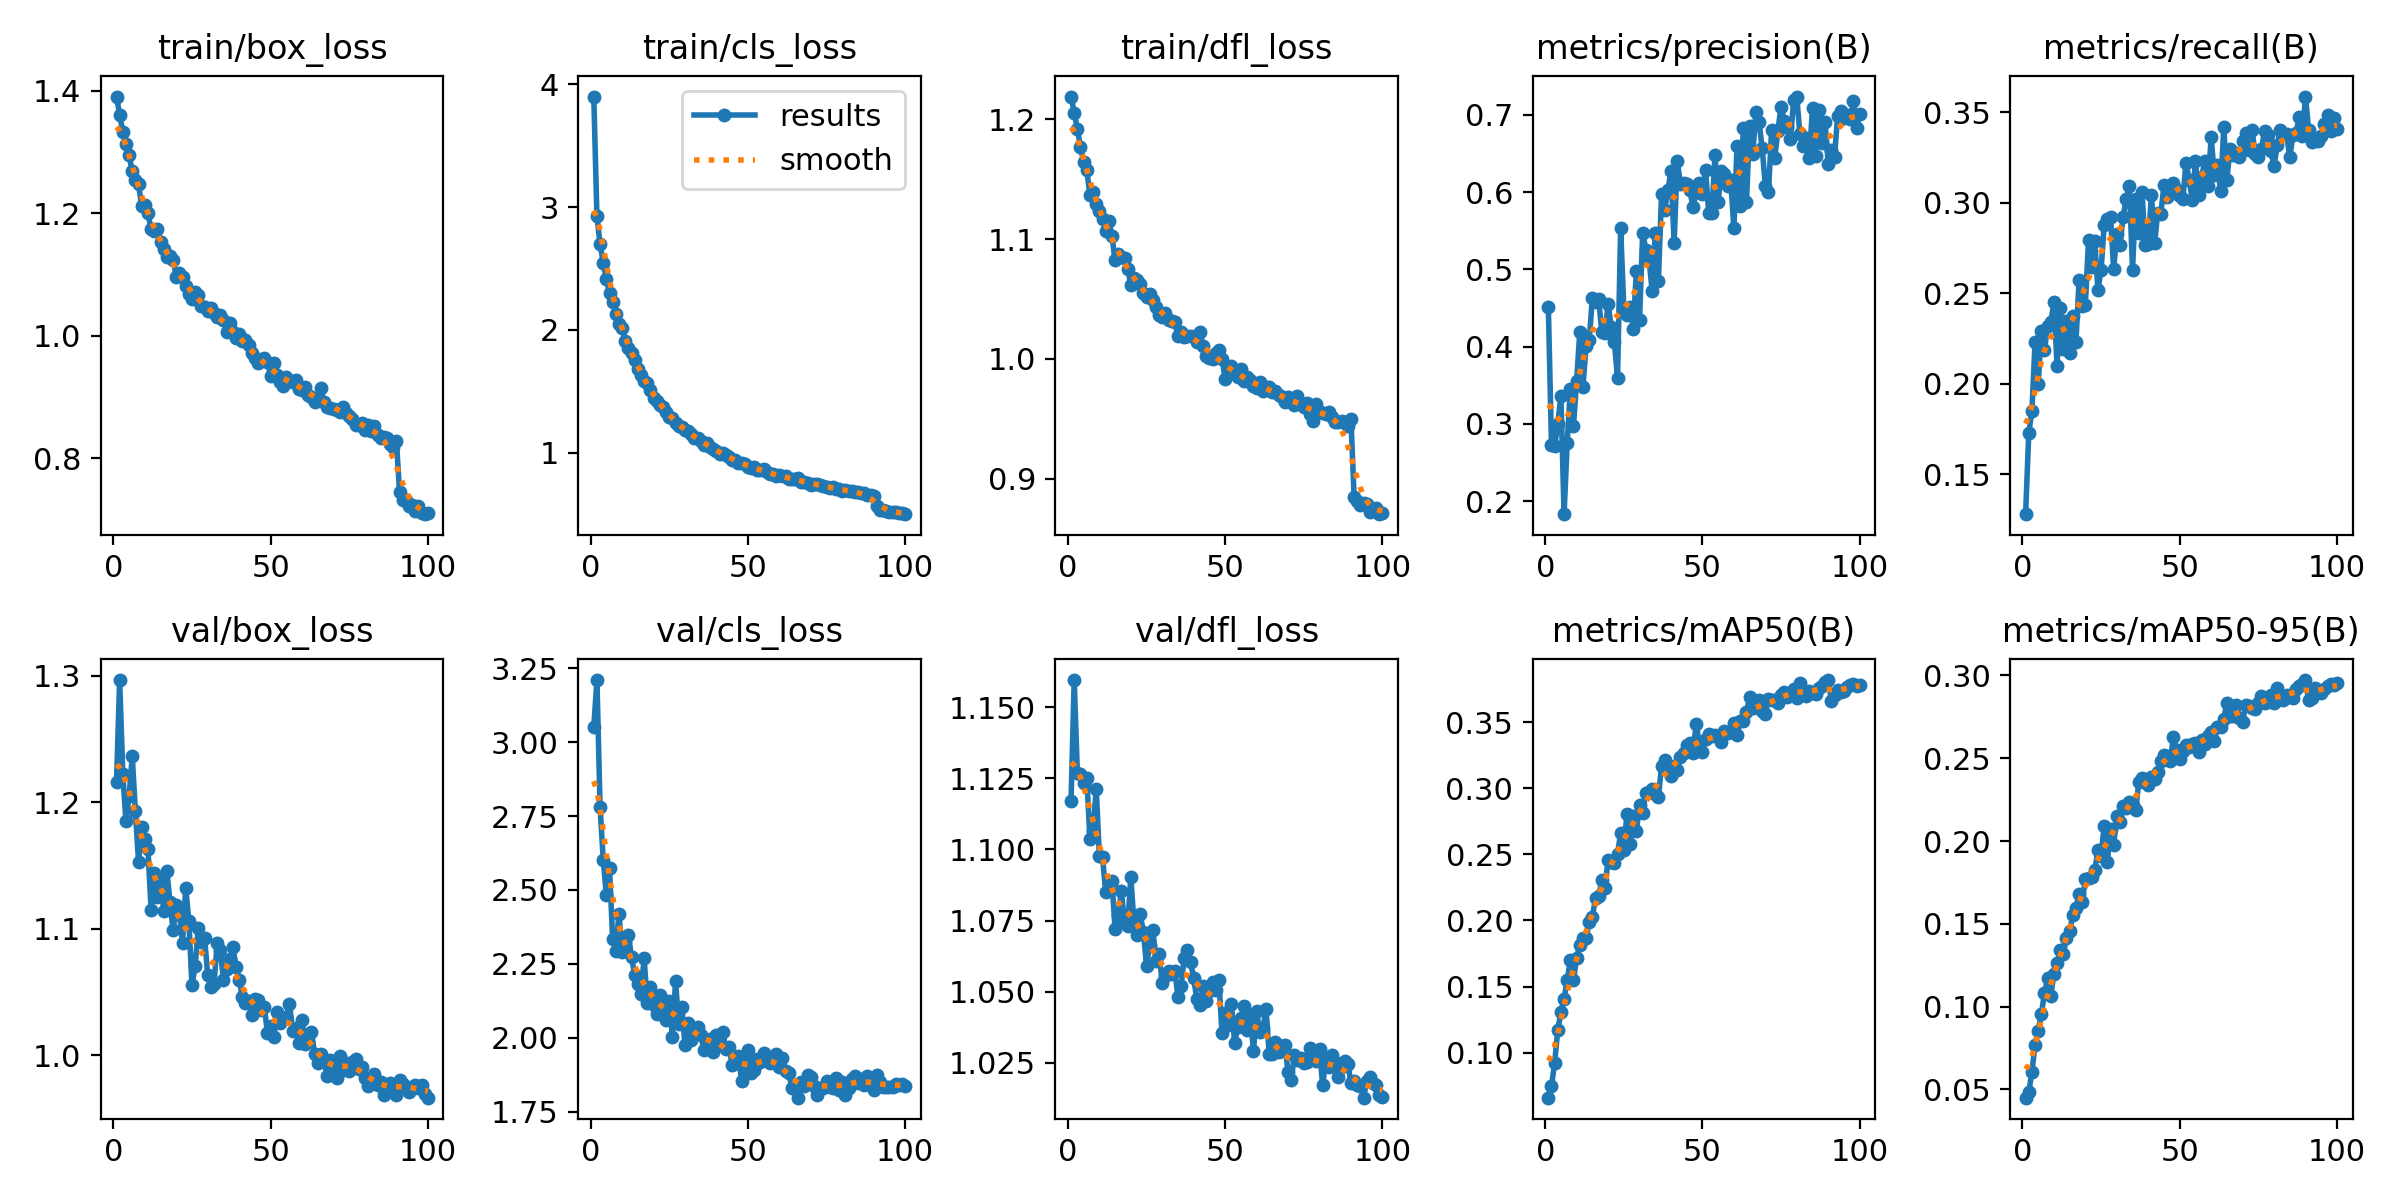

Data behind this chart, as committed beside it:
epoch, train/box_loss, train/cls_loss, train/dfl_loss, metrics/precision(B), metrics/recall(B), metrics/mAP50(B), metrics/mAP50-95(B), val/box_loss, val/cls_loss, val/dfl_loss, lr/pg0, lr/pg1, lr/pg2
1, 1.391, 3.901, 1.219, 0.4517, 0.128, 0.06587, 0.04505, 1.216, 3.05, 1.117, 0.0001509, 0.0001509, 0.0001509
2, 1.361, 2.925, 1.205, 0.2731, 0.1728, 0.0749, 0.04824, 1.297, 3.21, 1.159, 0.0002996, 0.0002996, 0.0002996
3, 1.333, 2.701, 1.192, 0.2711, 0.1849, 0.09194, 0.06065, 1.222, 2.781, 1.127, 0.0004453, 0.0004453, 0.0004453
4, 1.312, 2.547, 1.177, 0.2999, 0.223, 0.117, 0.0768, 1.185, 2.603, 1.127, 0.0004415, 0.0004415, 0.0004415
5, 1.294, 2.415, 1.164, 0.3365, 0.1999, 0.1305, 0.08547, 1.205, 2.483, 1.123, 0.0004415, 0.0004415, 0.0004415
6, 1.268, 2.301, 1.157, 0.1832, 0.2291, 0.1407, 0.09545, 1.236, 2.575, 1.125, 0.000437, 0.000437, 0.000437
7, 1.254, 2.227, 1.137, 0.2752, 0.2187, 0.1547, 0.108, 1.193, 2.334, 1.104, 0.0004325, 0.0004325, 0.0004325
8, 1.248, 2.133, 1.139, 0.3458, 0.2321, 0.1698, 0.1172, 1.153, 2.294, 1.107, 0.000428, 0.000428, 0.000428
9, 1.212, 2.045, 1.129, 0.2977, 0.2341, 0.1546, 0.1066, 1.18, 2.419, 1.121, 0.0004235, 0.0004235, 0.0004235
10, 1.214, 2.016, 1.123, 0.3558, 0.245, 0.1718, 0.1199, 1.171, 2.292, 1.098, 0.000419, 0.000419, 0.000419
11, 1.2, 1.914, 1.116, 0.4187, 0.21, 0.1813, 0.1265, 1.163, 2.323, 1.097, 0.0004145, 0.0004145, 0.0004145
12, 1.173, 1.85, 1.107, 0.3482, 0.242, 0.1871, 0.1342, 1.115, 2.347, 1.085, 0.00041, 0.00041, 0.00041
13, 1.171, 1.815, 1.115, 0.4002, 0.2194, 0.1867, 0.1321, 1.144, 2.273, 1.089, 0.0004055, 0.0004055, 0.0004055
14, 1.174, 1.756, 1.103, 0.4085, 0.2345, 0.1988, 0.1414, 1.125, 2.212, 1.089, 0.000401, 0.000401, 0.000401
15, 1.153, 1.684, 1.082, 0.4628, 0.2168, 0.2028, 0.146, 1.139, 2.181, 1.072, 0.0003964, 0.0003964, 0.0003964
16, 1.142, 1.631, 1.087, 0.458, 0.2377, 0.2169, 0.1552, 1.114, 2.148, 1.077, 0.0003919, 0.0003919, 0.0003919
17, 1.129, 1.588, 1.085, 0.4615, 0.2229, 0.2182, 0.1597, 1.146, 2.269, 1.085, 0.0003874, 0.0003874, 0.0003874
18, 1.131, 1.571, 1.084, 0.4194, 0.2572, 0.2303, 0.1678, 1.121, 2.118, 1.074, 0.0003829, 0.0003829, 0.0003829
19, 1.123, 1.511, 1.075, 0.4173, 0.2429, 0.2244, 0.1632, 1.099, 2.171, 1.073, 0.0003784, 0.0003784, 0.0003784
20, 1.096, 1.447, 1.061, 0.4552, 0.2438, 0.2461, 0.1772, 1.119, 2.111, 1.09, 0.0003739, 0.0003739, 0.0003739
21, 1.103, 1.419, 1.068, 0.4255, 0.2792, 0.2439, 0.178, 1.112, 2.082, 1.074, 0.0003694, 0.0003694, 0.0003694
22, 1.096, 1.387, 1.066, 0.4061, 0.2645, 0.2432, 0.1783, 1.088, 2.143, 1.07, 0.0003649, 0.0003649, 0.0003649
23, 1.081, 1.372, 1.063, 0.359, 0.2789, 0.2504, 0.1823, 1.133, 2.094, 1.077, 0.0003604, 0.0003604, 0.0003604
24, 1.068, 1.332, 1.055, 0.5531, 0.2519, 0.2661, 0.1947, 1.106, 2.061, 1.071, 0.0003559, 0.0003559, 0.0003559
25, 1.06, 1.294, 1.052, 0.4498, 0.2629, 0.2536, 0.1913, 1.055, 2.123, 1.059, 0.0003514, 0.0003514, 0.0003514
26, 1.071, 1.283, 1.054, 0.4415, 0.2881, 0.2809, 0.2093, 1.07, 2.003, 1.066, 0.0003469, 0.0003469, 0.0003469
27, 1.066, 1.244, 1.049, 0.4514, 0.2914, 0.2578, 0.1877, 1.101, 2.192, 1.072, 0.0003424, 0.0003424, 0.0003424
28, 1.048, 1.217, 1.044, 0.4232, 0.2921, 0.2792, 0.207, 1.09, 2.048, 1.061, 0.0003379, 0.0003379, 0.0003379
29, 1.047, 1.207, 1.036, 0.498, 0.2636, 0.2678, 0.1977, 1.093, 2.106, 1.063, 0.0003334, 0.0003334, 0.0003334
30, 1.04, 1.183, 1.035, 0.4344, 0.2827, 0.2871, 0.215, 1.064, 1.975, 1.053, 0.0003289, 0.0003289, 0.0003289
31, 1.046, 1.175, 1.038, 0.5474, 0.277, 0.2814, 0.2113, 1.054, 2.051, 1.056, 0.0003244, 0.0003244, 0.0003244
32, 1.037, 1.15, 1.032, 0.5255, 0.2923, 0.2968, 0.2213, 1.056, 1.994, 1.057, 0.0003199, 0.0003199, 0.0003199
33, 1.031, 1.118, 1.032, 0.5139, 0.3021, 0.2973, 0.2201, 1.089, 2.027, 1.056, 0.0003154, 0.0003154, 0.0003154
34, 1.034, 1.118, 1.031, 0.4724, 0.3093, 0.2996, 0.2235, 1.083, 2.036, 1.057, 0.0003109, 0.0003109, 0.0003109
35, 1.026, 1.097, 1.019, 0.5477, 0.2631, 0.2954, 0.2217, 1.06, 2.011, 1.048, 0.0003063, 0.0003063, 0.0003063
36, 1.007, 1.06, 1.022, 0.4856, 0.3024, 0.2933, 0.2187, 1.068, 1.96, 1.052, 0.0003018, 0.0003018, 0.0003018
37, 1.02, 1.083, 1.018, 0.5971, 0.2836, 0.3171, 0.2358, 1.076, 1.988, 1.062, 0.0002973, 0.0002973, 0.0002973
38, 1.006, 1.047, 1.019, 0.5774, 0.3062, 0.3214, 0.2378, 1.086, 1.998, 1.065, 0.0002928, 0.0002928, 0.0002928
39, 0.9961, 1.03, 1.019, 0.6022, 0.2766, 0.316, 0.2361, 1.07, 1.952, 1.06, 0.0002883, 0.0002883, 0.0002883
40, 1.002, 1.018, 1.018, 0.6268, 0.2771, 0.3093, 0.2339, 1.06, 2.01, 1.055, 0.0002838, 0.0002838, 0.0002838
41, 0.9919, 0.9923, 1.014, 0.5346, 0.3044, 0.3171, 0.2386, 1.046, 1.984, 1.047, 0.0002793, 0.0002793, 0.0002793
42, 0.9936, 0.9965, 1.023, 0.6402, 0.2776, 0.3142, 0.2373, 1.041, 2.018, 1.045, 0.0002748, 0.0002748, 0.0002748
43, 0.9841, 0.9805, 1.01, 0.6105, 0.2943, 0.3239, 0.2419, 1.042, 1.964, 1.052, 0.0002703, 0.0002703, 0.0002703
44, 0.9723, 0.9633, 1.003, 0.6113, 0.2939, 0.3268, 0.2485, 1.032, 1.97, 1.047, 0.0002658, 0.0002658, 0.0002658
45, 0.964, 0.9418, 1.001, 0.6106, 0.31, 0.3327, 0.2518, 1.044, 1.909, 1.05, 0.0002613, 0.0002613, 0.0002613
46, 0.9558, 0.9401, 0.9998, 0.6022, 0.3035, 0.3342, 0.2513, 1.044, 1.916, 1.054, 0.0002568, 0.0002568, 0.0002568
47, 0.9581, 0.9185, 1.005, 0.5805, 0.305, 0.3267, 0.2482, 1.036, 1.938, 1.05, 0.0002523, 0.0002523, 0.0002523
48, 0.964, 0.9189, 1.008, 0.5996, 0.311, 0.3487, 0.263, 1.038, 1.854, 1.054, 0.0002478, 0.0002478, 0.0002478
49, 0.9567, 0.9094, 1, 0.6121, 0.3071, 0.3342, 0.255, 1.018, 1.884, 1.036, 0.0002433, 0.0002433, 0.0002433
50, 0.9344, 0.8818, 0.9835, 0.5981, 0.3038, 0.3276, 0.2498, 1.023, 1.959, 1.043, 0.0002388, 0.0002388, 0.0002388
51, 0.9557, 0.8793, 0.9925, 0.6289, 0.3024, 0.3373, 0.2546, 1.015, 1.88, 1.038, 0.0002343, 0.0002343, 0.0002343
52, 0.9352, 0.8808, 0.9941, 0.5728, 0.3221, 0.3408, 0.2581, 1.034, 1.89, 1.046, 0.0002298, 0.0002298, 0.0002298
53, 0.9251, 0.862, 0.9876, 0.5728, 0.3129, 0.3395, 0.257, 1.025, 1.929, 1.032, 0.0002253, 0.0002253, 0.0002253
54, 0.9178, 0.8618, 0.9846, 0.6484, 0.3015, 0.3403, 0.2587, 1.028, 1.919, 1.038, 0.0002208, 0.0002208, 0.0002208
55, 0.9334, 0.8649, 0.9913, 0.5877, 0.323, 0.3386, 0.2591, 1.03, 1.949, 1.041, 0.0002163, 0.0002163, 0.0002163
56, 0.9266, 0.8429, 0.9816, 0.6276, 0.3044, 0.3351, 0.2539, 1.041, 1.924, 1.045, 0.0002118, 0.0002118, 0.0002118
57, 0.9239, 0.8268, 0.985, 0.6233, 0.3143, 0.3431, 0.2612, 1.019, 1.916, 1.036, 0.0002072, 0.0002072, 0.0002072
58, 0.928, 0.8263, 0.9822, 0.6077, 0.3234, 0.3418, 0.2588, 1.021, 1.925, 1.042, 0.0002027, 0.0002027, 0.0002027
59, 0.913, 0.8071, 0.9779, 0.6155, 0.3095, 0.3432, 0.2635, 1.01, 1.947, 1.029, 0.0001982, 0.0001982, 0.0001982
60, 0.9115, 0.8172, 0.9757, 0.5534, 0.3362, 0.3492, 0.2658, 1.028, 1.901, 1.043, 0.0001937, 0.0001937, 0.0001937
... 40 more rows
